Run: headless pygame with SDL's dummy video driver; simulated clock (each Clock.tick advances the game by its frame time, no real sleeping); random seed 0; keys injected as events and as key.get_pressed() state; mouse plan: one left click at the window centre at the start of phase 2, then a move to the lower-right quarter at the start of phase 3.
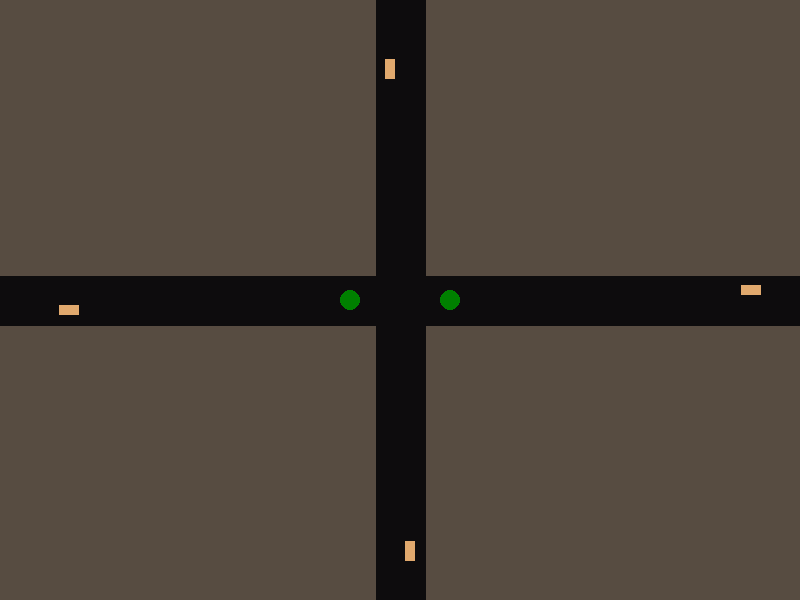
Frame 1 of 4 · flips 1–60 · no input
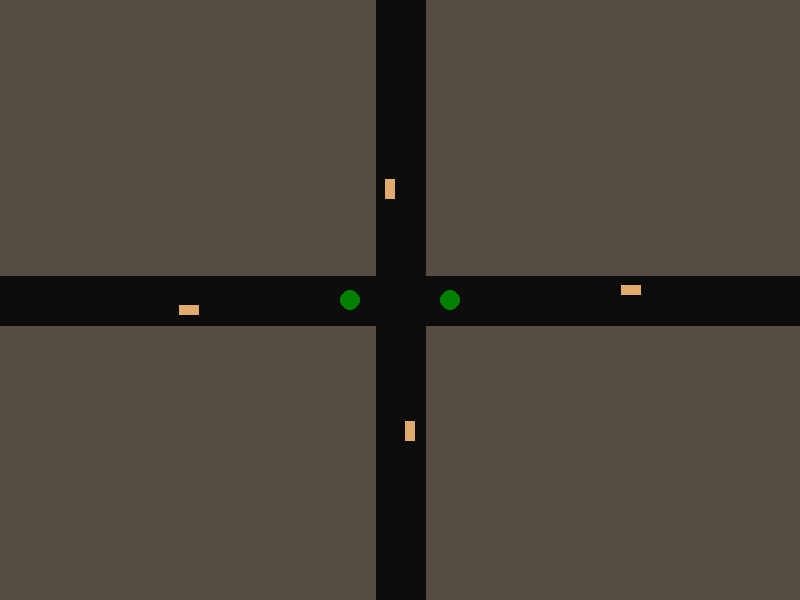
Frame 2 of 4 · flips 61–180 · clicked the window centre · tapped SPACE, RETURN · held RIGHT (→), D
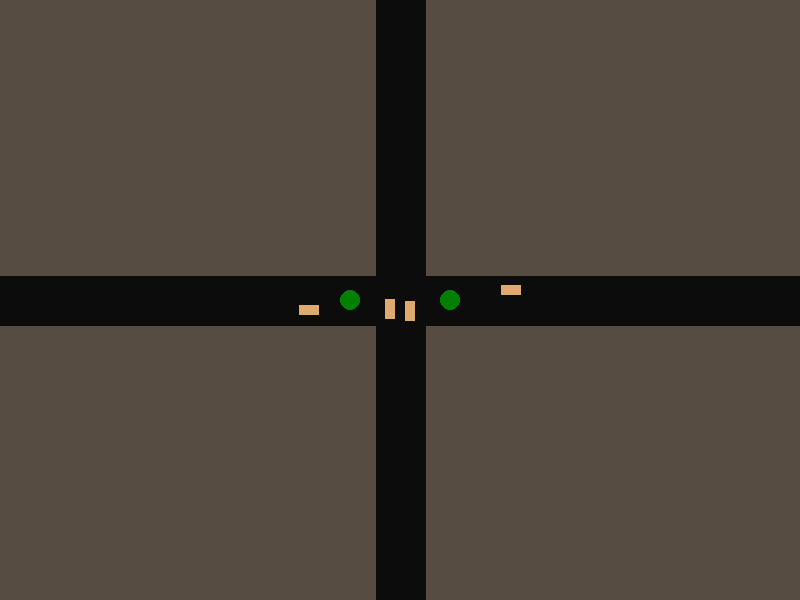
Frame 3 of 4 · flips 181–300 · moved the mouse to the lower-right quarter · held DOWN (↓), S
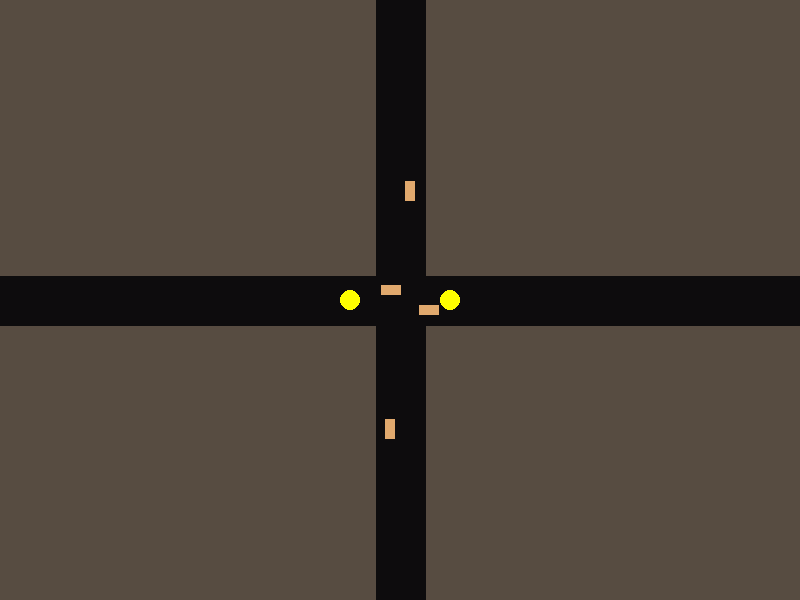
Frame 4 of 4 · flips 301–420 · held LEFT (←), A, UP (↑), W

The pygame program that drew these frames:

import pygame

# Initialize Pygame
pygame.init()

# Set the width and height of the window
width = 800
height = 600

# Create the window
window = pygame.display.set_mode((width, height))

# Set the background color to green
background_color = (87, 76, 65)  # Green color in RGB

# Set the window title
pygame.display.set_caption("Car Simulation")

# Define the color for the line (gray)
line_color = (13, 12, 13)  # Gray color in RGB

# Define the start and end points for the horizontal line
line_start = (0, height // 2)
line_end = (width, height // 2)

# Define the start and end points for the vertical line
vertical_line_start = (width // 2, 0)
vertical_line_end = (width // 2, height)

# Define the line thickness
line_thickness = 50

# Define the first rectangle's initial position and size
rectangle1_x = 0
rectangle1_y = height // 2 - line_thickness // 2 + 30
rectangle1_width = 20
rectangle1_height = 10

# Define the first rectangle's speed
rectangle1_speed = 1  # Adjust the speed value as desired

# Define the second rectangle's initial position and size
rectangle2_x = width
rectangle2_y = height // 2 - line_thickness // 2 + 10
rectangle2_width = 20
rectangle2_height = 10

# Define the second rectangle's speed
rectangle2_speed = -1  # Adjust the speed value as desired

# Define the third rectangle's initial position and size
rectangle3_x = width // 2 - line_thickness // 2 + 10
rectangle3_y = 0
rectangle3_width = 10
rectangle3_height = 20

# Define the third rectangle's speed
rectangle3_speed = 1  # Adjust the speed value as desired

# Define the fourth rectangle's initial position and size
rectangle4_x = width // 2 - line_thickness // 2 + 30
rectangle4_y = height
rectangle4_width = 10
rectangle4_height = 20

# Define the fourth rectangle's speed
rectangle4_speed = -1  # Adjust the speed value as desired

# Define the circle position and size
circle1_x = width // 2 + 50
circle1_y = height // 2
circle1_radius = 10

# Define the circle position and size
circle2_x = width // 2 - 50
circle2_y = height // 2
circle2_radius = 10

# Define the color gradient for the circles
color_gradient = [(0, 128, 0), (255, 255, 0), (255, 0, 0)]
color_index = 0

# Define the time increments for color change (in milliseconds)
green_time = 5000  # 5 seconds
yellow_time = 2000  # 2 seconds
red_time = 3000  # 3 seconds

# Define the elapsed time variables
elapsed_time = 0

# Define the movement flag for rectangle1
rectangle1_moving = True

# Game loop
running = True
clock = pygame.time.Clock()
while running:
    # Event handling
    for event in pygame.event.get():
        if event.type == pygame.QUIT:
            running = False

    # Get the mouse coordinates
    mouse_x, mouse_y = pygame.mouse.get_pos()

    # Print the mouse coordinates
    print("Mouse coordinates:", mouse_x, mouse_y)

    # Fill the window with the background color
    window.fill(background_color)

    # Draw the thick gray horizontal line
    pygame.draw.line(window, line_color, line_start, line_end, line_thickness)

    # Draw the vertical line
    pygame.draw.line(window, line_color, vertical_line_start, vertical_line_end, line_thickness)

    # Draw the first rectangle at its current position
    pygame.draw.rect(window, (224, 169, 109), (rectangle1_x, rectangle1_y, rectangle1_width, rectangle1_height))

    # Draw the second rectangle at its current position
    pygame.draw.rect(window, (224, 169, 109), (rectangle2_x, rectangle2_y, rectangle2_width, rectangle2_height))

    # Draw the third rectangle at its current position
    pygame.draw.rect(window, (224, 169, 109), (rectangle3_x, rectangle3_y, rectangle3_width, rectangle3_height))

    # Draw the fourth rectangle at its current position
    pygame.draw.rect(window, (224, 169, 109), (rectangle4_x, rectangle4_y, rectangle4_width, rectangle4_height))

    # Update the first rectangle's position if it is allowed to move
    if rectangle1_moving:
        rectangle1_x += rectangle1_speed

    # Update the second rectangle's position
    rectangle2_x += rectangle2_speed

    # Update the third rectangle's position
    rectangle3_y += rectangle3_speed

    # Update the fourth rectangle's position
    rectangle4_y += rectangle4_speed

    # Update the elapsed time
    elapsed_time += clock.get_time()

    # Check if the elapsed time exceeds the time increments for each color
    if elapsed_time >= green_time + yellow_time + red_time:
        # Reset the elapsed time
        elapsed_time = 0

    # Get the current color based on the elapsed time
    if elapsed_time < green_time:
        color_index = 0  # Green
        rectangle1_moving = True  # Allow rectangle1 to move
    elif elapsed_time < green_time + yellow_time:
        color_index = 1  # Yellow
        rectangle1_moving = True  # Allow rectangle1 to move
    else:
        color_index = 2  # Red
        # Check if rectangle1 is between x values 325 and 370
        if 325 <= rectangle1_x <= 370:
            rectangle1_moving = False  # Stop rectangle1 from moving
        else:
            rectangle1_moving = True  # Allow rectangle1 to move

    # Get the current color based on the color index
    circle1_color = color_gradient[color_index]
    circle2_color = color_gradient[color_index]

    # Draw the circle1
    pygame.draw.circle(window, circle1_color, (circle1_x, circle1_y), circle1_radius)

    # Draw the circle2
    pygame.draw.circle(window, circle2_color, (circle2_x, circle2_y), circle2_radius)

    # Reset the first rectangle's position if it reaches the end of the line
    if rectangle1_x > width:
        rectangle1_x = 0

    # Reset the second rectangle's position if it reaches the end of the line
    if rectangle2_x + rectangle2_width < 0:
        rectangle2_x = width

    # Reset the third rectangle's position if it reaches the end of the line
    if rectangle3_y > height:
        rectangle3_y = 0

    # Reset the fourth rectangle's position if it reaches the end of the line
    if rectangle4_y + rectangle4_height < 0:
        rectangle4_y = height

    # Update the display
    pygame.display.update()

    # Add a delay to control the speed of the rectangles
    clock.tick(60)  # Set the desired frame rate (e.g., 60 frames per second)

# Quit Pygame
pygame.quit()
